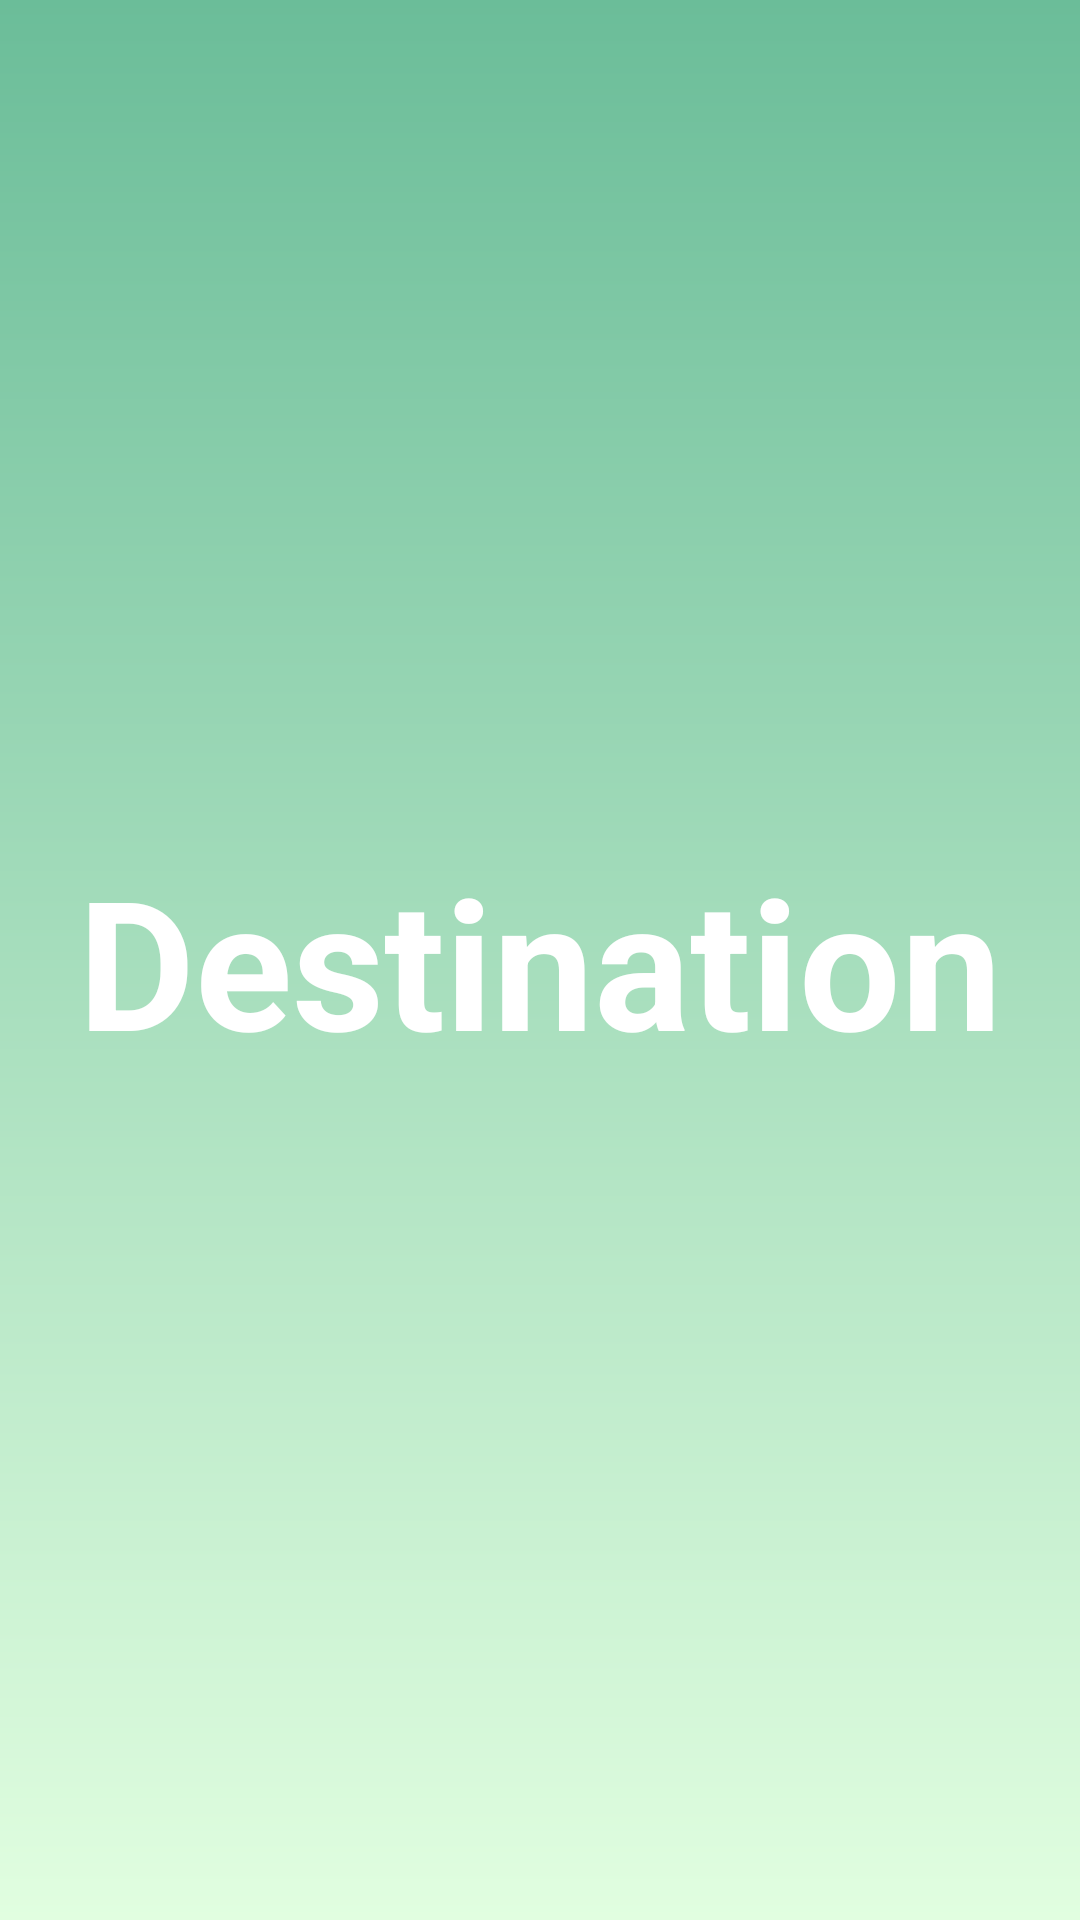

Layout XML and referenced resources for this Android screen:
<!-- AndroidManifest.xml: application theme Theme.Projet -->
<!-- res/layout/fragment_destination.xml -->
<?xml version="1.0" encoding="utf-8"?>
<androidx.constraintlayout.widget.ConstraintLayout xmlns:android="http://schemas.android.com/apk/res/android"
    xmlns:app="http://schemas.android.com/apk/res-auto"
    xmlns:tools="http://schemas.android.com/tools"
    android:id="@+id/rootView"
    style="@style/ScreenBackground"
    android:layout_width="match_parent"
    android:layout_height="match_parent"
    tools:context=".DestinationFragment">

    <TextView
        android:id="@+id/title"
        android:layout_width="wrap_content"
        android:layout_height="wrap_content"
        android:layout_margin="24dp"
        android:text="@string/destination"
        android:textColor="@color/white"
        android:textSize="60sp"
        android:textStyle="bold"
        app:layout_constraintBottom_toBottomOf="parent"
        app:layout_constraintEnd_toEndOf="parent"
        app:layout_constraintStart_toStartOf="parent"
        app:layout_constraintTop_toTopOf="parent" />

</androidx.constraintlayout.widget.ConstraintLayout>
<!-- resources referenced by this layout -->
<resources>
  <color name="white">#FFFFFFFF</color>
  <string name="destination">Destination</string>
  <style name="ScreenBackground"><item name="android:background">@drawable/back_3</item></style>
  <style name="Theme.Projet" parent="Theme.MaterialComponents.DayNight.NoActionBar">
          
          <item name="colorPrimary">@color/green</item>
          <item name="colorPrimaryVariant">@color/green</item>
          <item name="colorOnPrimary">@color/white</item>
          
          <item name="colorSecondary">@color/teal_200</item>
          <item name="colorSecondaryVariant">@color/teal_700</item>
          <item name="colorOnSecondary">@color/black</item>
          
          <item name="android:statusBarColor" tools:targetApi="l">?attr/colorPrimaryVariant</item>
          
      </style>
  <!-- drawable back_3 (drawable) -->
  <shape xmlns:android="http://schemas.android.com/apk/res/android">
      <gradient
          android:angle="260"
          android:endColor="@color/green_2"
          android:startColor="@color/green" />
  
  </shape>
  <color name="green">#6BBD99</color>
  <color name="teal_200">#FF03DAC5</color>
  <color name="teal_700">#FF018786</color>
  <color name="black">#FF000000</color>
  <color name="green_2">#E1FEE0</color>
</resources>
